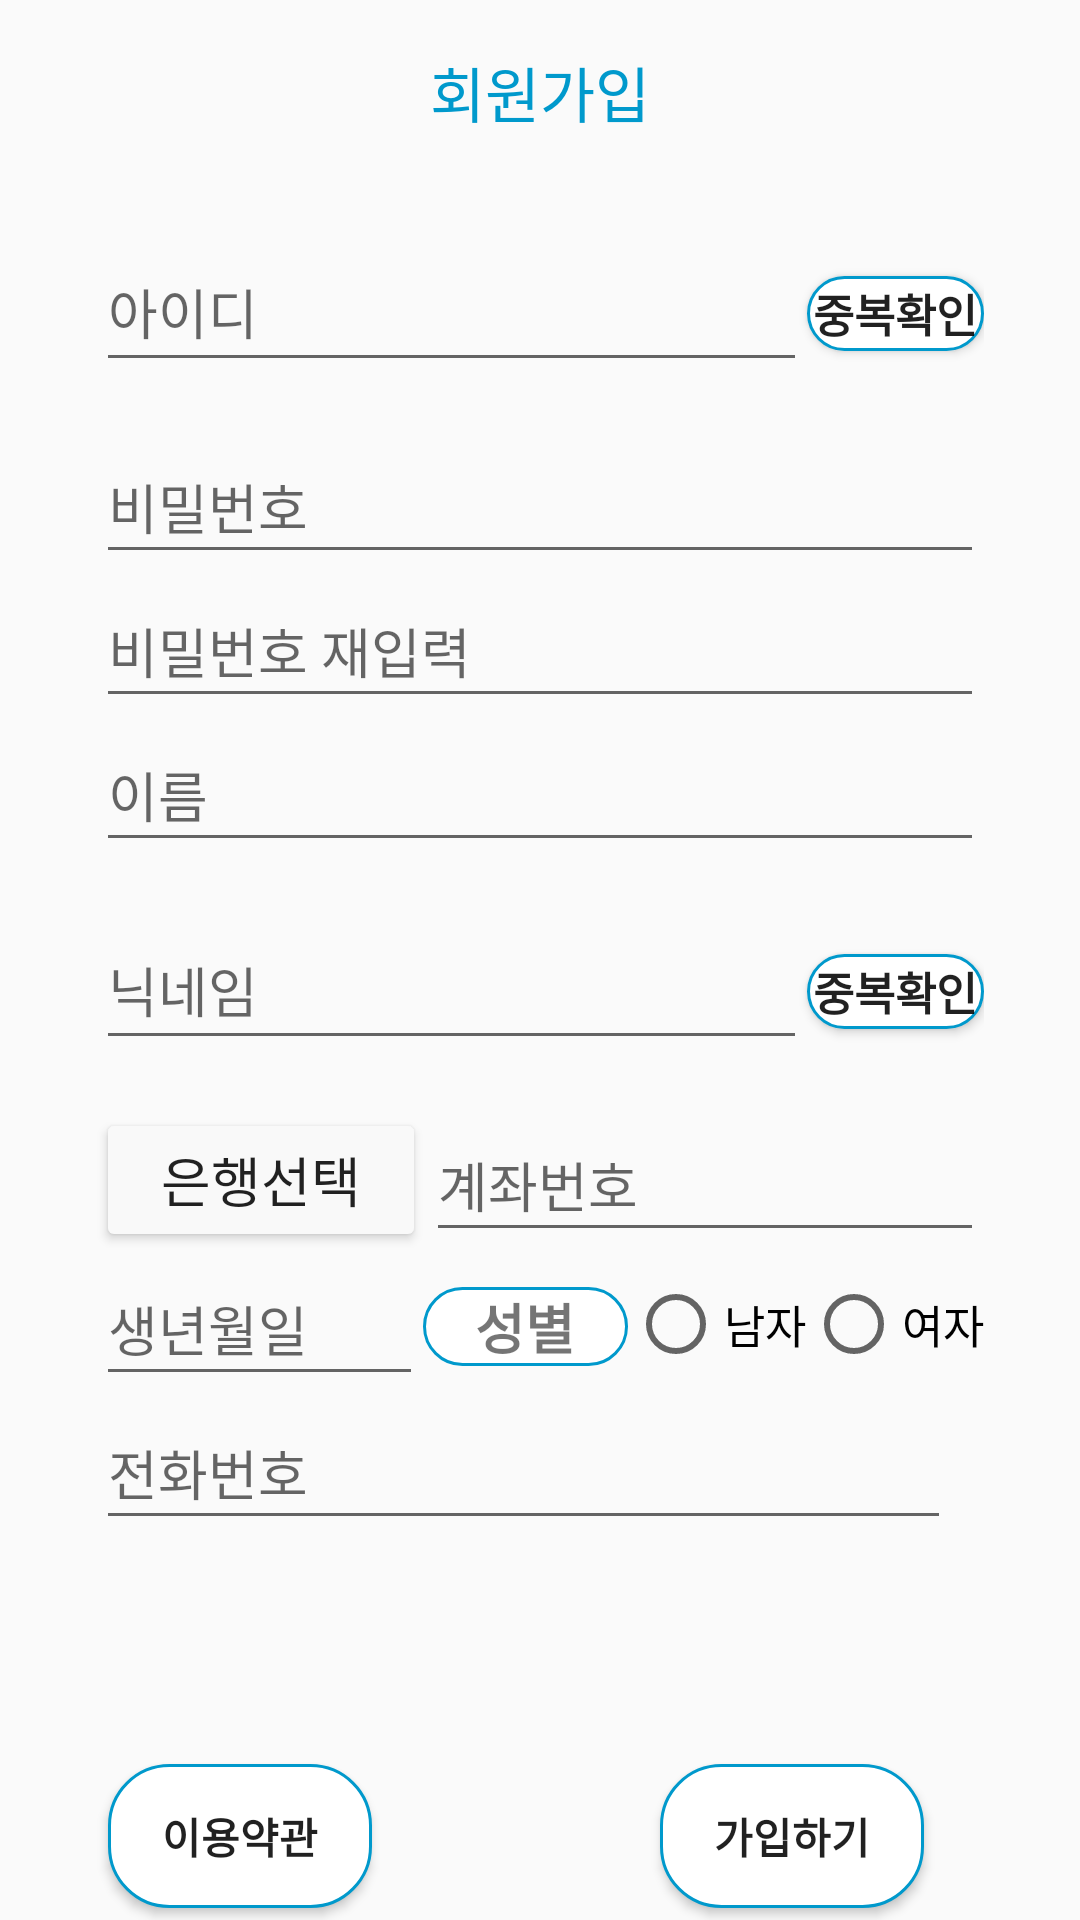

Produce the Android XML layout that renders to this screen, including the resource entries it uses.
<!-- AndroidManifest.xml: application theme Theme.TukXi -->
<!-- res/layout/activity_register.xml -->
<?xml version="1.0" encoding="utf-8"?>
<LinearLayout
    xmlns:android="http://schemas.android.com/apk/res/android"
    xmlns:app="http://schemas.android.com/apk/res-auto"
    xmlns:tools="http://schemas.android.com/tools"
    android:layout_width="match_parent"
    android:layout_height="match_parent"
    android:orientation="vertical"
    android:paddingLeft="16dp"
    android:paddingRight="16dp"
    android:paddingTop="16dp">

    <TextView
        android:layout_width="match_parent"
        android:layout_height="wrap_content"
        android:gravity="center"
        android:text="회원가입"
        android:textColor="@android:color/holo_blue_dark"
        android:textSize="20sp"
        android:fontFamily="@font/bold"
        android:layout_marginBottom="16dp">

    </TextView>

    <LinearLayout
        android:layout_width="match_parent"
        android:layout_height="wrap_content"
        android:orientation="horizontal"
        android:paddingLeft="16dp"
        android:paddingTop="16dp"
        android:paddingRight="16dp">

        <EditText
            android:id="@+id/et_regi_email"
            android:layout_width="match_parent"
            android:layout_height="50dp"
            android:layout_weight="1"
            android:layout_marginBottom="16dp"
            android:fontFamily="@font/bold"
            android:inputType="textEmailAddress"
            android:hint="아이디"
            >

        </EditText>

        <Button
            android:id="@+id/btn_checkEmail"
            android:layout_width="match_parent"
            android:layout_height="25dp"
            android:layout_weight="4"
            android:background="@drawable/bin_blue"
            android:text="중복확인"
            android:fontFamily="@font/bold"
            android:textSize="15sp"
            android:textStyle="bold">


        </Button>


    </LinearLayout>

    <androidx.constraintlayout.widget.ConstraintLayout
        android:layout_width="match_parent"
        android:layout_height="wrap_content"
        android:paddingLeft="16dp"
        android:paddingRight="16dp">

        <EditText
            android:id="@+id/et_regi_pwd"
            android:layout_width="match_parent"
            android:layout_height="wrap_content"
            android:fontFamily="@font/bold"
            android:hint="비밀번호"
            android:inputType="textPassword"
            android:minHeight="48dp"
            android:maxLength="16"
            app:layout_constraintEnd_toEndOf="parent"
            app:layout_constraintStart_toStartOf="parent"
            app:layout_constraintTop_toTopOf="parent">

        </EditText>

        <EditText
            android:id="@+id/et_regi_pwdConfirm"
            android:layout_width="match_parent"
            android:layout_height="wrap_content"
            android:fontFamily="@font/bold"
            android:hint="비밀번호 재입력"
            android:inputType="textPassword"
            android:minHeight="48dp"
            app:layout_constraintEnd_toEndOf="parent"
            app:layout_constraintStart_toStartOf="parent"
            app:layout_constraintTop_toBottomOf="@+id/et_regi_pwd">

        </EditText>

        <EditText
            android:id="@+id/et_Name"
            android:layout_width="match_parent"
            android:layout_height="wrap_content"
            android:fontFamily="@font/bold"
            android:hint="이름"
            android:inputType="text"
            android:minHeight="48dp"
            app:layout_constraintEnd_toEndOf="@+id/et_regi_pwd"
            app:layout_constraintHorizontal_bias="0.0"
            app:layout_constraintStart_toStartOf="@+id/et_regi_pwd"
            app:layout_constraintTop_toBottomOf="@+id/et_regi_pwdConfirm" />
    </androidx.constraintlayout.widget.ConstraintLayout>

    <LinearLayout
        android:layout_width="match_parent"
        android:layout_height="wrap_content"
        android:orientation="horizontal"
        android:paddingLeft="16dp"
        android:paddingTop="16dp"
        android:paddingRight="16dp">

        <EditText
            android:id="@+id/et_Nickname"
            android:layout_width="match_parent"
            android:layout_height="50dp"
            android:layout_weight="1"
            android:layout_marginBottom="16dp"
            android:fontFamily="@font/bold"
            android:inputType="textEmailAddress"
            android:hint="닉네임"
            >

        </EditText>

        <Button
            android:id="@+id/btn_NicknameCheck"
            android:layout_width="match_parent"
            android:layout_height="25dp"
            android:layout_weight="4"
            android:background="@drawable/bin_blue"
            android:text="중복확인"
            android:fontFamily="@font/bold"
            android:textSize="15sp"
            android:textStyle="bold">


        </Button>


    </LinearLayout>

    <LinearLayout
        android:layout_width="match_parent"
        android:layout_height="wrap_content"
        android:orientation="horizontal"
        android:paddingLeft="16dp"
        android:paddingRight="16dp">

        <Button
            android:id="@+id/btn_Bank"
            android:layout_width="110dp"
            android:layout_height="match_parent"
            android:backgroundTint="#F9F9F9"
            android:fontFamily="@font/bold"
            android:textSize="18sp"
            android:text="은행선택" />

        <EditText
            android:id="@+id/et_AccountNum"
            android:layout_width="wrap_content"
            android:layout_height="wrap_content"
            android:layout_weight="3"
            android:fontFamily="@font/bold"
            android:hint="계좌번호"
            android:inputType="number"
            android:minHeight="48dp" />


    </LinearLayout>

    <LinearLayout
        android:layout_width="match_parent"
        android:layout_height="wrap_content"
        android:orientation="horizontal"
        android:paddingLeft="16dp"
        android:paddingRight="16dp">

        <EditText
            android:id="@+id/et_Birth"
            android:layout_width="1dp"
            android:layout_height="wrap_content"
            android:layout_weight="2"
            android:fontFamily="@font/bold"
            android:hint="생년월일"
            android:inputType="number"
            android:maxLength="6"
            android:minHeight="48dp" />

        <TextView
            android:layout_width="14dp"
            android:layout_height="wrap_content"
            android:layout_weight="1"
            android:background="@drawable/bin_blue"
            android:fontFamily="@font/bold"
            android:gravity="center"
            android:text="성별"
            android:textSize="18sp"
            android:textStyle="bold" />

        <RadioGroup
            android:id="@+id/rdg_gender"
            android:layout_width="wrap_content"
            android:layout_height="match_parent"
            android:layout_weight="0"
            android:orientation="horizontal">

            <RadioButton
                android:id="@+id/btnGenderMale"
                android:layout_width="wrap_content"
                android:layout_height="match_parent"
                android:layout_weight="1"
                android:fontFamily="@font/bold"
                android:text="남자"
                android:textSize="15dp" />

            <RadioButton
                android:id="@+id/btnGenderFemale"
                android:layout_width="wrap_content"
                android:layout_height="match_parent"
                android:layout_weight="1"
                android:fontFamily="@font/bold"
                android:text="여자"
                android:textSize="15dp" />
        </RadioGroup>
    </LinearLayout>

    <LinearLayout
        android:layout_width="match_parent"
        android:layout_height="wrap_content"
        android:orientation="horizontal"
        android:paddingLeft="16dp"
        android:paddingRight="16dp">

        <EditText
            android:id="@+id/et_PhoneNum"
            android:layout_width="285dp"
            android:layout_height="wrap_content"
            android:fontFamily="@font/bold"
            android:hint="전화번호"
            android:inputType="phone"
            android:minHeight="48dp">

        </EditText>


    </LinearLayout>

    <androidx.constraintlayout.widget.ConstraintLayout
        android:layout_width="match_parent"
        android:layout_height="match_parent"
        android:layout_marginEnd="16dp"
        android:layout_marginRight="16dp"
        android:paddingLeft="16dp"
        android:paddingRight="16dp"
        app:layout_constraintEnd_toEndOf="parent"
        >

        <Button
            android:id="@+id/btn_Terms"
            android:layout_width="wrap_content"
            android:layout_height="wrap_content"
            android:layout_marginStart="4dp"
            android:layout_marginBottom="4dp"
            android:fontFamily="@font/bold"
            android:text="이용약관"
            android:textStyle="bold"
            android:background="@drawable/bin_blue"
            app:layout_constraintBottom_toBottomOf="parent"
            app:layout_constraintStart_toStartOf="parent" />

        <Button
            android:id="@+id/btn_RegisterFinish"
            android:layout_width="wrap_content"
            android:layout_height="wrap_content"
            android:layout_marginEnd="4dp"
            android:layout_marginBottom="4dp"
            android:text="가입하기"
            android:textStyle="bold"
            android:fontFamily="@font/bold"
            android:background="@drawable/bin_blue"
            app:layout_constraintBottom_toBottomOf="parent"
            app:layout_constraintEnd_toEndOf="parent" />

    </androidx.constraintlayout.widget.ConstraintLayout>




</LinearLayout>
<!-- resources referenced by this layout -->
<resources>
  <!-- drawable bin_blue (drawable) -->
  <?xml version="1.0" encoding="utf-8"?>
  
  <shape xmlns:android="http://schemas.android.com/apk/res/android">
  <solid android:color="@android:color/white"/>
      <stroke
          android:width="1dp"
          android:color="@android:color/holo_blue_dark"/>
  <corners android:radius="20dp"/>
  </shape>
  <style name="Theme.TukXi" parent="Theme.AppCompat.DayNight.NoActionBar">
          
          <item name="colorPrimary">@color/purple_500</item>
          <item name="colorPrimaryVariant">@color/purple_700</item>
          <item name="colorOnPrimary">@color/white</item>
          
          <item name="colorSecondary">@color/teal_200</item>
          <item name="colorSecondaryVariant">@color/teal_700</item>
          <item name="colorOnSecondary">@color/black</item>
          
          <item name="android:statusBarColor">?attr/colorPrimaryVariant</item>
          
  
      </style>
  <color name="purple_500">#FF6200EE</color>
  <color name="purple_700">#FF3700B3</color>
  <color name="white">#FFFFFFFF</color>
  <color name="teal_200">#FF03DAC5</color>
  <color name="teal_700">#FF018786</color>
  <color name="black">#FF000000</color>
</resources>
